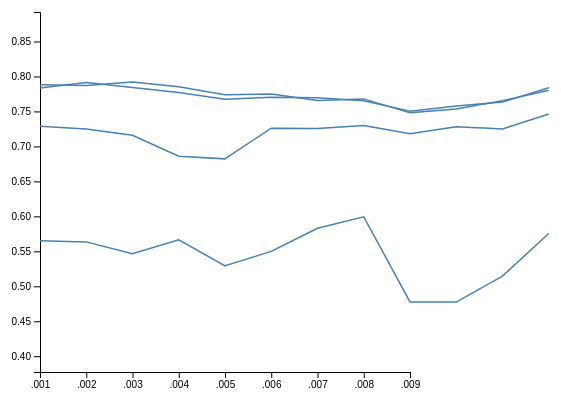
D3 v4 page, settled after 360 driven frames (6 s of simulated time); the page loaded 1 data file(s).



    // set the dimensions and margins of the graph


    var margin = {top: 10, right: 150, bottom: 30, left: 60},
        width = 460 + margin.left - margin.right,
        height = 400 - margin.top - margin.bottom;

    // append the svg object to the body of the page
    var svg = d3.select("#my_dataviz")
        .append("svg")
        .attr("width", width + margin.left + margin.right)
        .attr("height", height + margin.top + margin.bottom)
        .append("g")
        .attr("transform",
            "translate(" + margin.left + "," + margin.top + ")");


    d3.csv("data/OTP by month/Month-by-Month OTP Score.csv",


        // When reading the csv, I must format variables:
        function(d){
            return { gtfs_route_id: d.gtfs_route_id, date : d.month, headway_score : d.headway_score }
        },

        // Now I can use this dataset:
        function(data) {

            // Add X axis --> it is a date format
            var x = d3.scaleTime()
                .domain([d3.min(data, function(d){return d.date}),d3.max(data, function(d){return d.date})])
                    //d3.extent(data, function(d) { return d.date }))
                .range([ 0, width]);

            var x_axis = d3.axisBottom().scale(x);

            svg.append("g")
                .attr("transform"
                    , "translate(0," + height + ")")
                .call(x_axis);

            // Add Y axis
            var y = d3.scaleLinear()
                .domain([d3.min(data, function(d) {return +d.headway_score})-.1, d3.max(data, function(d) { return +d.headway_score; })+.1])
                .range([ height, 0 ]);

            var y_axis = d3.axisLeft().scale(y);

            svg.append("g")
                .call(y_axis);

            function routeOne(all_route_data) {
                var routeOneData = all_route_data.filter(function(d) {
                    if (d["gtfs_route_id"] === "1")
                    {
                        return d;
                    }
                });

                svg.append("path")
                    .datum(routeOneData)
                    .attr("fill", "none")
                    .attr("stroke", "steelblue")
                    .attr("stroke-width", 1.5)
                    .attr("d", d3.line()
                        .x(function(d) { return x(d.date) })
                        .y(function(d) { return y(d.headway_score) })
                    )
            }

            function route43(all_route_data) {
                var route43Data = all_route_data.filter(function(d) {
                    if (d["gtfs_route_id"] === "43")
                    {
                        return d;
                    }
                });

                svg.append("path")
                    .datum(route43Data)
                    .attr("fill", "none")
                    .attr("stroke", "steelblue")
                    .attr("stroke-width", 1.5)
                    .attr("d", d3.line()
                        .x(function(d) { return x(d.date) })
                        .y(function(d) { return y(d.headway_score) })
                    )
            }

            function route749(all_route_data) {
                var route749Data = all_route_data.filter(function(d) {
                    if (d["gtfs_route_id"] === "749")
                    {
                        return d;
                    }
                });

                svg.append("path")
                    .datum(route749Data)
                    .attr("fill", "none")
                    .attr("stroke", "steelblue")
                    .attr("stroke-width", 1.5)
                    .attr("d", d3.line()
                        .x(function(d) { return x(d.date) })
                        .y(function(d) { return y(d.headway_score) })
                    )
            }

            function route751(all_route_data) {
                var route751Data = all_route_data.filter(function(d) {
                    if (d["gtfs_route_id"] === "751")
                    {
                        return d;
                    }
                });

                svg.append("path")
                    .datum(route751Data)
                    .attr("fill", "none")
                    .attr("stroke", "steelblue")
                    .attr("stroke-width", 1.5)
                    .attr("d", d3.line()
                        .x(function(d) { return x(d.date) })
                        .y(function(d) { return y(d.headway_score) })
                    )
            }

            routeOne(data);
            route43(data);
            route749(data);
            route751(data);

/*            svg.append("path")
                .datum(data)
                .attr("fill", "none")
                .attr("stroke", "steelblue")
                .attr("stroke-width", 1.5)
                .attr("d", d3.line()
                    .x(function(d) { return x(d.date) })
                    .y(function(d) { return y(d.headway_score) })
                )*/

            /*// Add the line
            svg.append("path")
                .datum(data)
                .filter(function(d) { return d.gtfs_route_id === "1"})
                .attr("fill", "none")
                .attr("stroke", "steelblue")
                .attr("stroke-width", 1.5)
                .attr("d", d3.line()
                    .x(function(d) { return x(d.date) })
                    .y(function(d) { return y(d.headway_score) })
                )

            svg.append("path")
                .datum(data)
                .filter(function(d) { return d.gtfs_route_id === "43"})
                .attr("fill", "none")
                .attr("stroke", "steelblue")
                .attr("stroke-width", 1.5)
                .attr("d", d3.line()
                    .x(function(d) { return x(d.date) })
                    .y(function(d) { return y(d.headway_score) })
                )

            svg.append("path")
                .datum(data)
                .filter(function(d) { return d.gtfs_route_id === "749"})
                .attr("fill", "none")
                .attr("stroke", "steelblue")
                .attr("stroke-width", 1.5)
                .attr("d", d3.line()
                    .x(function(d) { return x(d.date) })
                    .y(function(d) { return y(d.headway_score) })
                )

            svg.append("path")
                .datum(data)
                .filter(function(d) { return d.gtfs_route_id === "751"})
                .attr("fill", "none")
                .attr("stroke", "steelblue")
                .attr("stroke-width", 1.5)
                .attr("d", d3.line()
                    .x(function(d) { return x(d.date) })
                    .y(function(d) { return y(d.headway_score) })
                )*/

        })

/*    //read the data
d3.csv("data/OTP by month/Full_List_of_ChesterSquare_stops_OTPs.csv").then(function(data){
    OTPdata = data;
    //return

}).then(function(){

    var i;
    for (i = 0; i < OTPdata.length; i++) {
        let OTPscore = OTPdata[i];
        routeID = OTPscore["gtfs_route_id"];
        serviceDate = OTPscore["service_date"];
        peak_or_offPeak = OTPscore["peak_offpeak_ind"];
        OTPNum = OTPscore ["otp_numerator"];
        OTPDen = OTPscore["otp_denominator"];
        HAScore = OTPscore["Headway Analysis (Schedule Adherence) Score"];
    }

    var y = d3.scaleLinear()
        .domain([HAScore.min, HAScore.max])
        .range([0, 600]);
    svg.append("g")
        .call(d3.axisBottom(x));

    var x = d3.scaleTime()
        .domain([serviceDate.min, serviceDate.max])
        .range([0, 1]);
    svg.append("g")
        .call(d3.axisLeft(y));

        //var yAxis = d3.axisLeft(y);
        //var xAxis = d3.axisBottom(x);

        //var line = d3.line()
        //.x(function(data){return x(data.date)})

    });*/




    /*.row(function(d){return {date: parseDate(d.date), HA: Float32Array (d.price.trim())};})
    .get(function(error,rows) {
        max = d3.max(rows, function (d) {
            return d.price;
        });
        minDate = d3.min(rows, function (d) {
            return d.month;
        });
        maxDate = d3.max(rows, function (d) {
            return d.month;
        });


    });*/







### data: data/OTP by month/Month-by-Month OTP Score.csv
month, gtfs_route_id, headway_score
1, 1, 0.7288
1, 43, 0.5649
1, 749, 0.7883
1, 751, 0.7835
2, 1, 0.725
2, 43, 0.5635
2, 749, 0.7871
2, 751, 0.7914
3, 1, 0.7159
3, 43, 0.5465
3, 749, 0.7922
3, 751, 0.7841
4, 1, 0.6859
4, 43, 0.5665
4, 749, 0.7852
4, 751, 0.777
5, 1, 0.6822
5, 43, 0.5292
5, 749, 0.7739
5, 751, 0.7673
6, 1, 0.7261
6, 43, 0.5499
6, 749, 0.7748
6, 751, 0.7701
7, 1, 0.7256
7, 43, 0.5829
7, 749, 0.7656
7, 751, 0.7696
8, 1, 0.73
8, 43, 0.5994
8, 749, 0.768
8, 751, 0.7654
9, 1, 0.7182
9, 43, 0.4776
9, 749, 0.748
9, 751, 0.7504
10, 1, 0.7282
10, 43, 0.4774
10, 749, 0.7535
10, 751, 0.7579
11, 1, 0.7251
11, 43, 0.5145
11, 749, 0.7654
11, 751, 0.7633
12, 1, 0.7463
12, 43, 0.5755
12, 749, 0.7804
12, 751, 0.7838